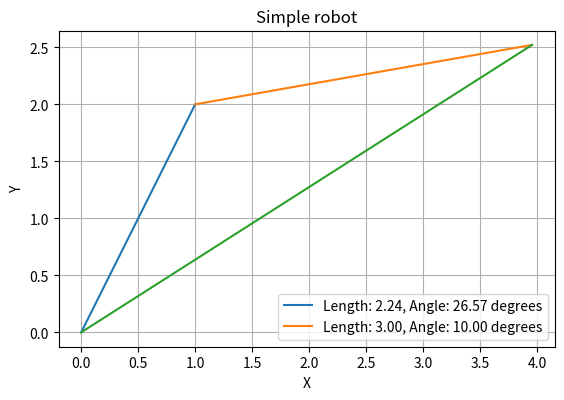

Python code for this plot:
import numpy as np
import matplotlib.pyplot as plt
import math

class Vector:
  def __init__(self, length=0, angleDeg=0,x=0,y=0):
    if (length>0):
        self.length = length
        self.angleDeg = angleDeg
        self.angleRad = np.deg2rad(angleDeg)
        self.x = self.length * np.cos(self.angleRad)
        self.y = self.length * np.sin(self.angleRad)
    else:
        self.x = x
        self.y = y
        self.length = math.sqrt(x**2 + y**2)
        self.angleRad = 0 if (y==0) else math.atan(x/y)
        self.angleDeg =  np.rad2deg(self.angleRad)
        

def plot_lines(vectors):
    sumVector = Vector()
    for vector in vectors:
        endX = sumVector.x + vector.x
        endY = sumVector.y + vector.y 
        plt.plot([sumVector.x , endX], [sumVector.y,endY], label=f'Length: {vector.length:.2f}, Angle: {vector.angleDeg:.2f} degrees')
        sumVector= Vector(x=endX, y=endY)
    # finally plot the vector sum
    plt.plot([0,sumVector.x],[0,sumVector.y])


# Define lines as arrays [length, angle] where angle is in degrees
vector1 = Vector( x=1, y=2)  # Line 1 with length 3 and angle 30 degrees
vector2 = Vector( length=3,angleDeg=10)  # Line 2 with length 4 and angle 120 degrees

vector2.angleDeg

# Plot lines
plt.figure()
plot_lines([vector1, vector2])
plt.xlabel('X')
plt.ylabel('Y')
plt.title('Simple robot')
plt.legend()
plt.grid()
plt.gca().set_aspect('equal', adjustable='box')
plt.show()

